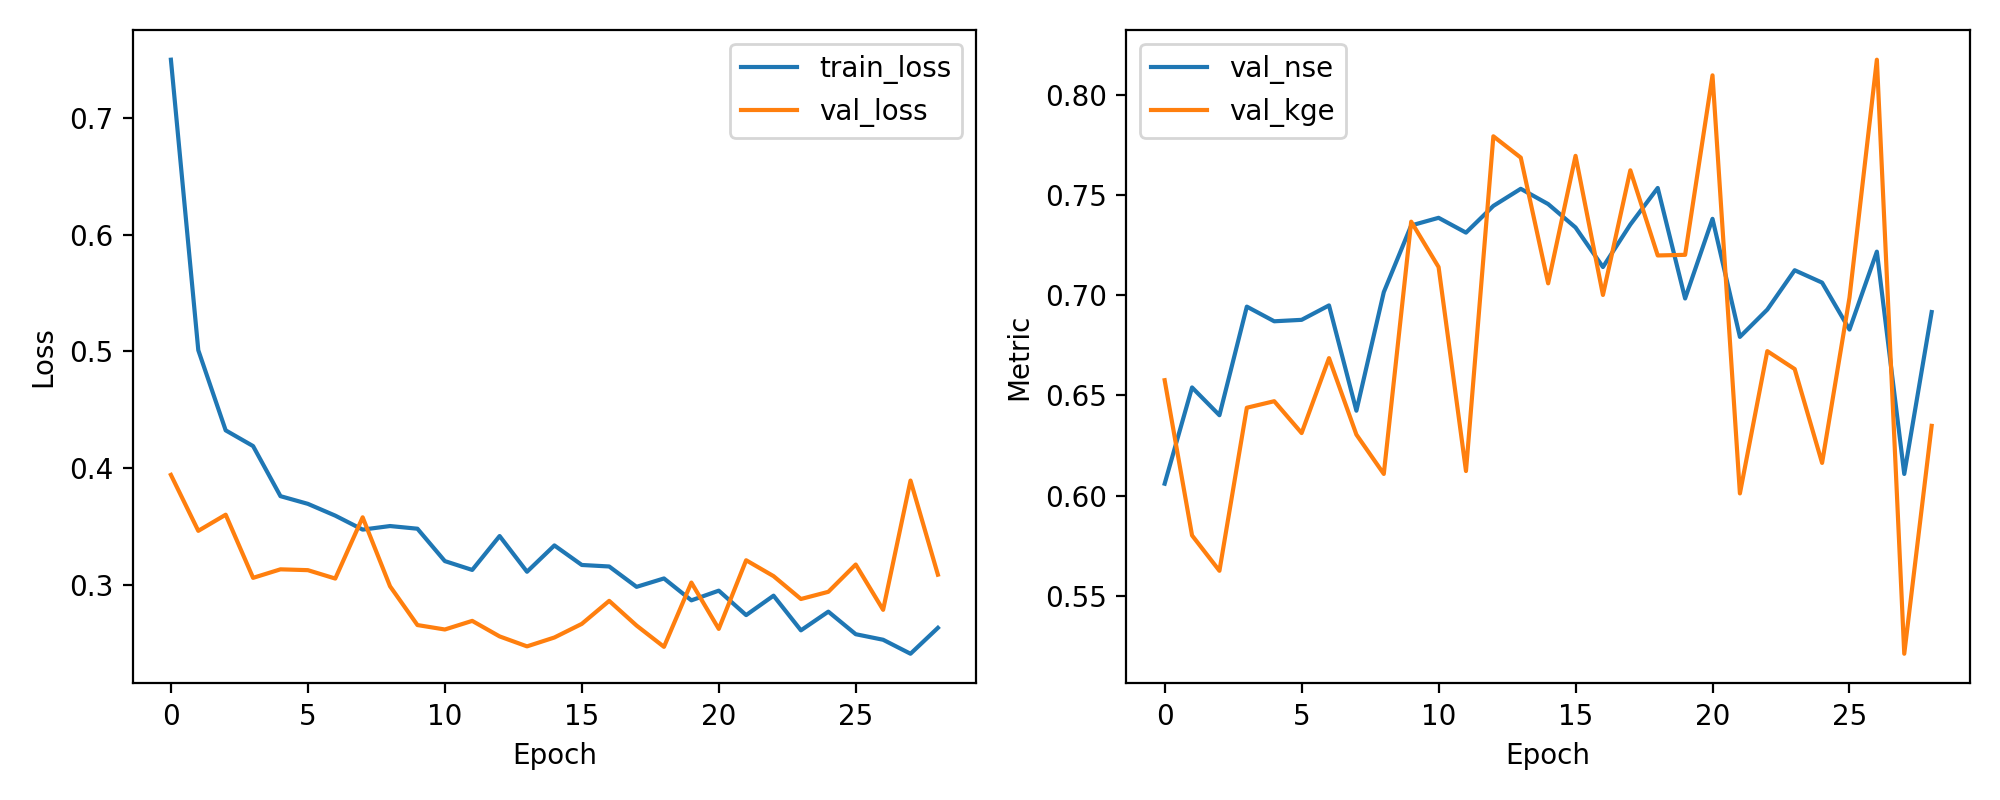

Values plotted in this chart, from the file beside it:
epoch, train_loss, val_loss, val_nse, val_kge
1, 0.7503, 0.3941, 0.6059, 0.6575
2, 0.501, 0.3461, 0.6539, 0.5801
3, 0.4323, 0.3599, 0.6401, 0.5624
4, 0.4188, 0.3058, 0.6942, 0.6438
5, 0.3758, 0.3131, 0.6869, 0.647
6, 0.3693, 0.3124, 0.6876, 0.6312
7, 0.3591, 0.3052, 0.6948, 0.6685
8, 0.3472, 0.3577, 0.6423, 0.6304
9, 0.3502, 0.2985, 0.7015, 0.6108
10, 0.3479, 0.2653, 0.7347, 0.7366
11, 0.3201, 0.2615, 0.7385, 0.714
12, 0.3126, 0.2689, 0.7311, 0.6122
13, 0.3416, 0.2555, 0.7445, 0.7792
14, 0.311, 0.247, 0.753, 0.7686
15, 0.3336, 0.2546, 0.7454, 0.7058
16, 0.3168, 0.2663, 0.7337, 0.7694
17, 0.3155, 0.286, 0.714, 0.7001
18, 0.2981, 0.2648, 0.7352, 0.7622
19, 0.3053, 0.2466, 0.7534, 0.7197
20, 0.2865, 0.3017, 0.6983, 0.7201
21, 0.2948, 0.262, 0.738, 0.8096
22, 0.2738, 0.3209, 0.6791, 0.601
23, 0.2905, 0.3072, 0.6928, 0.672
24, 0.2608, 0.2876, 0.7124, 0.6631
25, 0.2768, 0.2938, 0.7062, 0.6162
26, 0.2574, 0.3172, 0.6828, 0.6987
27, 0.2527, 0.2783, 0.7217, 0.8174
28, 0.2407, 0.3892, 0.6108, 0.5211
29, 0.2629, 0.3085, 0.6915, 0.6347
